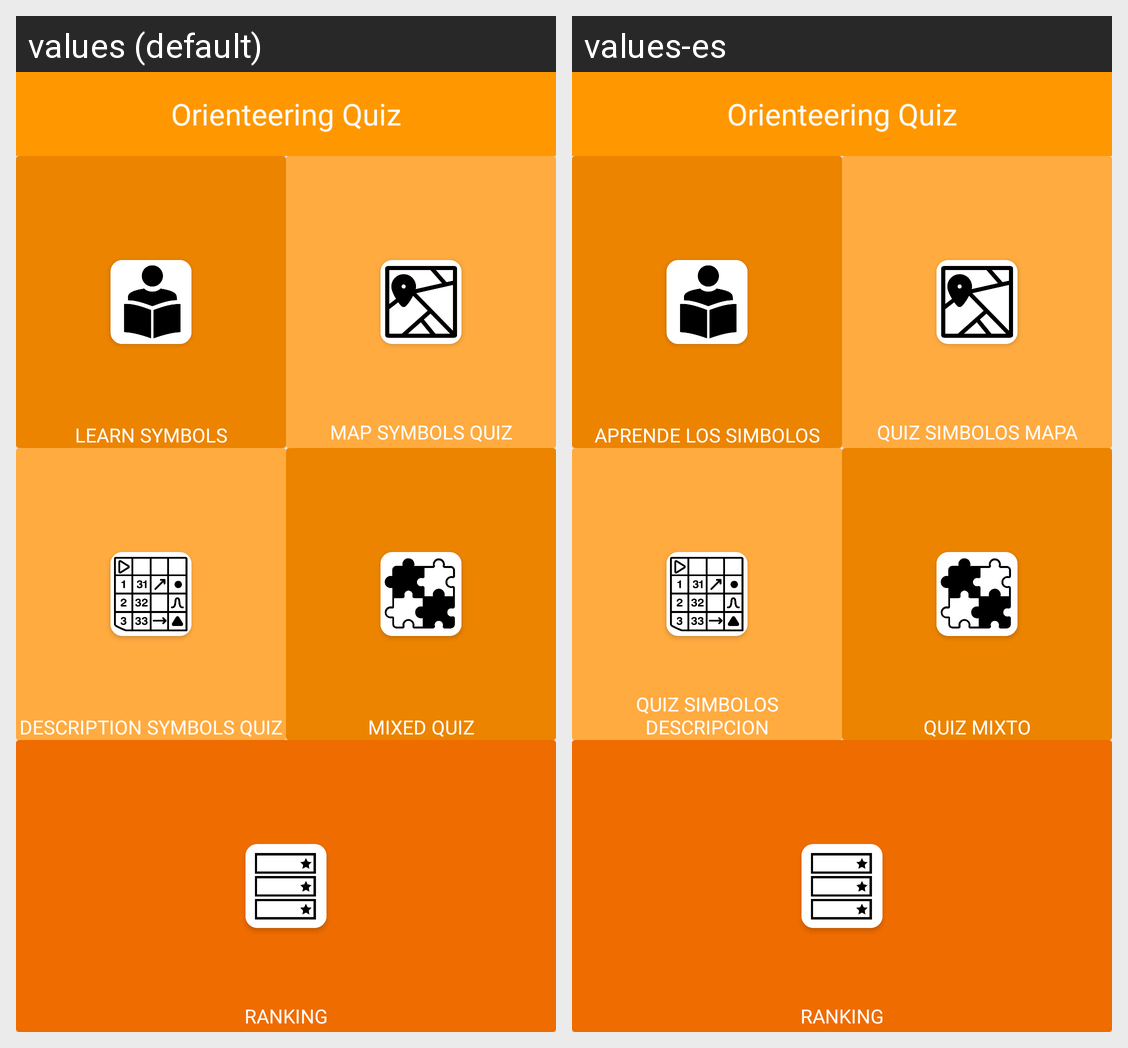

For this localized Android screen grid, give each drawn string resource with its value in every locale shown.
Android screen res/layout/activity_principal.xml rendered under 2 locales, left to right: values (default), values-es. Device: Nexus 5 (rendered at 1080×1920; each locale shown at half size, 540×960, under a caption strip naming it); theme MyMaterialTheme.
Strings drawn on this screen, with the default value and each locale's value (text and hints the layout hard-codes, and strings that could not be matched under every locale, appear in the picture but are not listed):

principal
  values: Orienteering Quiz
  values-es: Orienteering Quiz

btnAprende
  values: Learn Symbols
  values-es: Aprende los Simbolos

btnSimbolosMapa
  values: Map Symbols Quiz
  values-es: Quiz Simbolos Mapa

btnSimbolosDescripcion
  values: Description Symbols Quiz
  values-es: Quiz Simbolos Descripcion

btnMixQuiz
  values: Mixed Quiz
  values-es: Quiz Mixto

btnClasificacion
  values: Ranking
  values-es: Ranking
